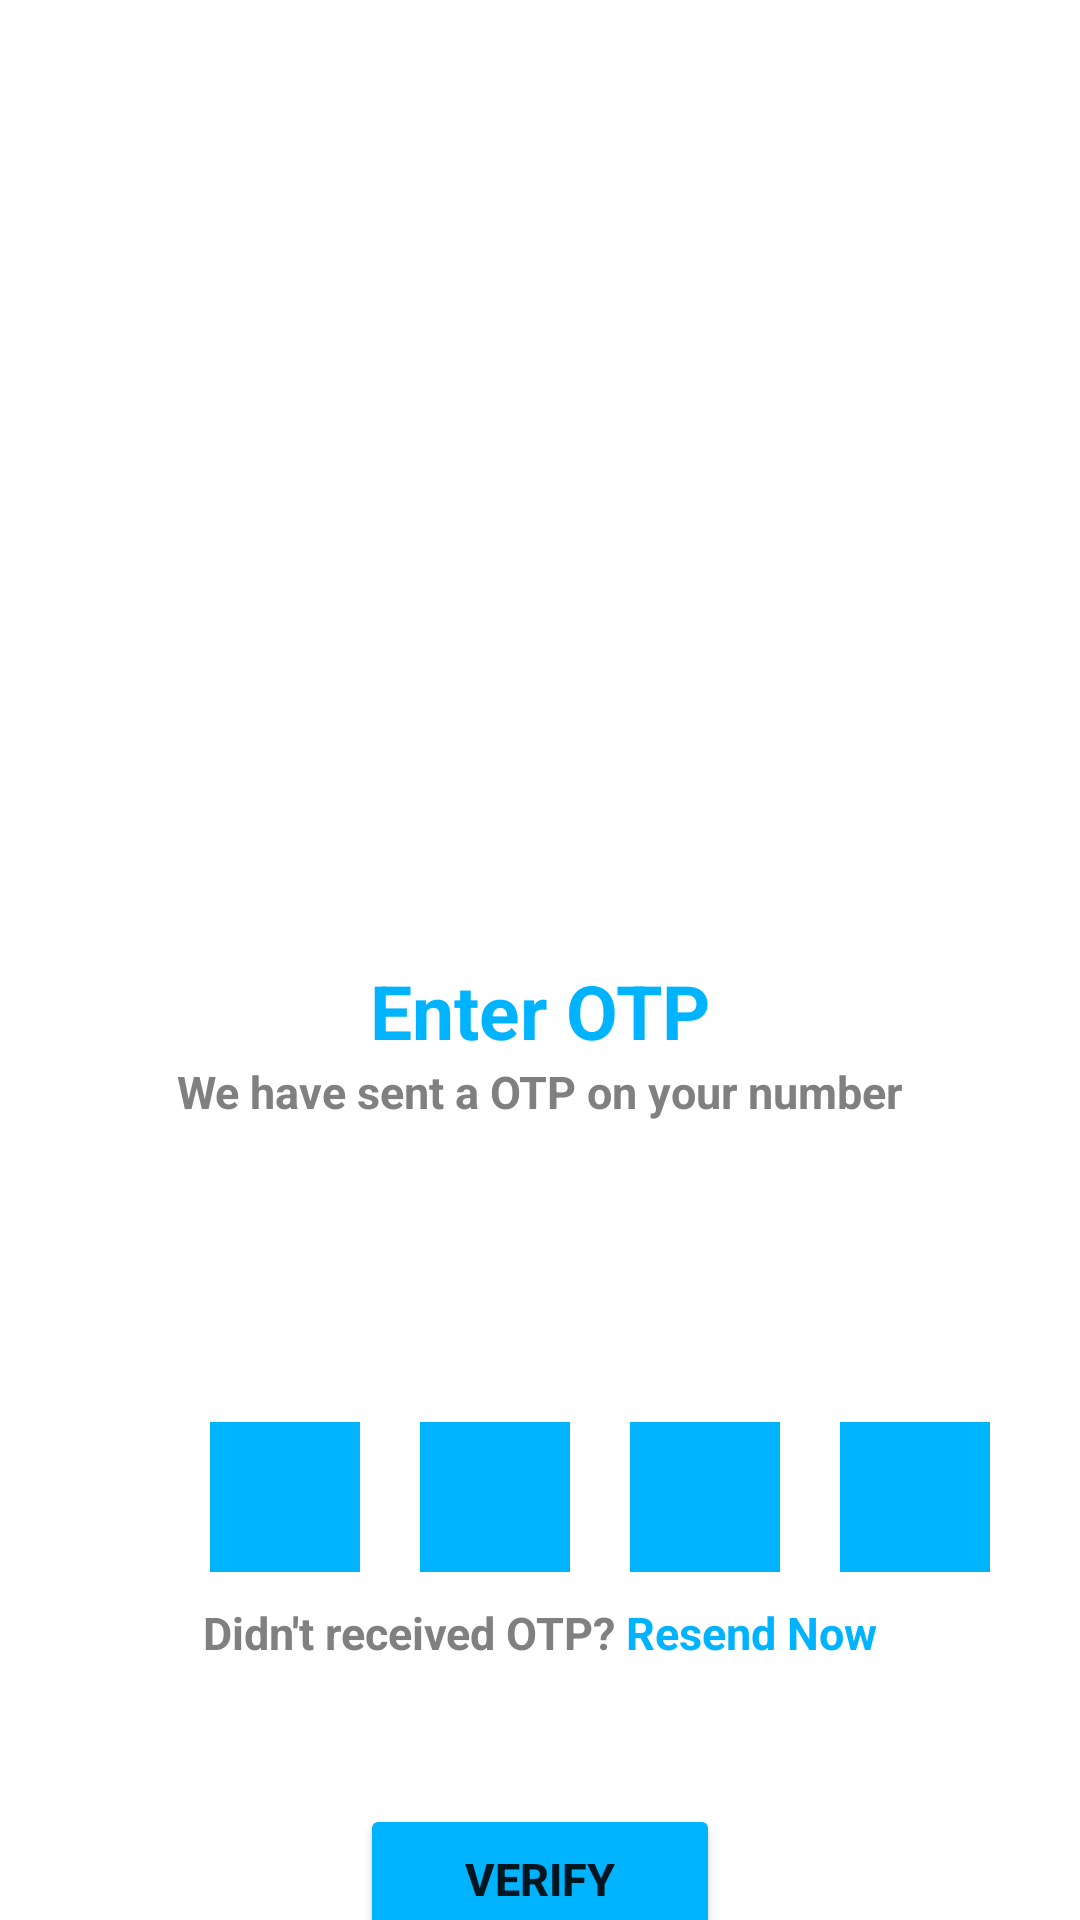

Reconstruct the res/layout file that produces this screen, plus the resources it refers to.
<!-- AndroidManifest.xml: application theme Theme.CallDesk -->
<!-- res/layout/activity_otp.xml -->
<?xml version="1.0" encoding="utf-8"?>
<LinearLayout xmlns:android="http://schemas.android.com/apk/res/android"
    xmlns:app="http://schemas.android.com/apk/res-auto"
    xmlns:tools="http://schemas.android.com/tools"
    android:layout_width="match_parent"
    android:layout_height="match_parent"
    android:orientation="vertical"
    tools:context=".Otp">

    <LinearLayout
        android:layout_width="match_parent"
        android:layout_height="250dp"
        android:background="@drawable/picsart"
        >
        <TextView
            android:layout_width="wrap_content"
            android:layout_height="wrap_content"
            android:text="Enter Verfication Code"
            android:textColor="@color/white"
            android:textStyle="bold"
            android:textSize="30dp"
            android:layout_marginTop="50dp"
            android:layout_marginLeft="43dp"
            >
        </TextView>
    </LinearLayout>
    <TextView
        android:layout_width="wrap_content"
        android:layout_height="wrap_content"
        android:text="Enter OTP"
        android:layout_gravity="center"
        android:layout_marginTop="70dp"
        android:textSize="25dp"
        android:textColor="@color/sky"
        android:textStyle="bold"
        >
    </TextView>
    <TextView
        android:layout_width="wrap_content"
        android:layout_height="wrap_content"
        android:text="We have sent a OTP on your number"
        android:layout_gravity="center"
        android:textSize="15dp"
        android:textColor="#808080"
        android:textStyle="bold"
        >
    </TextView>

    <LinearLayout
        android:layout_width="match_parent"
        android:layout_height="160dp"
        android:orientation="horizontal"
        >
        <EditText
            android:layout_width="50dp"
            android:layout_height="50dp"
            android:id="@+id/otp1"
            app:cornerRadius="25dp"
            android:layout_marginTop="100dp"
            android:layout_marginLeft="70dp"
            android:textSize="20dp"
            android:textColor="@color/white"
            android:textStyle="bold"
            android:singleLine="true"
            android:maxLength="1"
            android:imeOptions="actionNext"
            android:inputType="number"
            android:textAlignment="center"
            android:background="@color/sky"
            >
        </EditText>

        <EditText
            android:layout_width="50dp"
            android:layout_height="50dp"
            android:id="@+id/otp2"
            app:cornerRadius="25dp"
            android:layout_marginTop="100dp"
            android:layout_marginLeft="20dp"
            android:textSize="20dp"
            android:textColor="@color/white"
            android:textStyle="bold"
            android:singleLine="true"
            android:maxLength="1"
            android:imeOptions="actionNext"
            android:inputType="number"
            android:textAlignment="center"
            android:background="@color/sky"
            >
        </EditText>

        <EditText
            android:layout_width="50dp"
            android:layout_height="50dp"
            android:id="@+id/otp3"
            app:cornerRadius="25dp"
            android:layout_marginTop="100dp"
            android:layout_marginLeft="20dp"
            android:textSize="20dp"
            android:textColor="@color/white"
            android:textStyle="bold"
            android:maxLength="1"
            android:imeOptions="actionNext"
            android:singleLine="true"
            android:textAlignment="center"
            android:inputType="number"
            android:background="@color/sky"
            >
        </EditText>

        <EditText
            android:layout_width="50dp"
            android:layout_height="50dp"
            android:id="@+id/otp4"
            app:cornerRadius="25dp"
            android:layout_marginTop="100dp"
            android:layout_marginLeft="20dp"
            android:textSize="20dp"
            android:textColor="@color/white"
            android:textStyle="bold"
            android:singleLine="true"
            android:maxLength="1"
            android:imeOptions="actionNext"
            android:textAlignment="center"
            android:inputType="number"
            android:background="@color/sky"
            >
        </EditText>
    </LinearLayout>

    <LinearLayout
        android:layout_width="wrap_content"
        android:layout_height="wrap_content"
        android:orientation="horizontal"
        android:layout_gravity="center"
        >
        <TextView
            android:layout_width="wrap_content"
            android:layout_height="wrap_content"
            android:text="Didn't received OTP? "
            android:textStyle="bold"
            android:layout_gravity="center"
            android:textSize="15dp"
            android:textColor="#808080"
            >
        </TextView>
        <TextView
            android:id="@+id/resend"
            android:layout_width="wrap_content"
            android:layout_height="wrap_content"
            android:text="Resend Now"
            android:textStyle="bold"
            android:textColor="@color/sky"
            android:textSize="15dp"
            >
        </TextView>
    </LinearLayout>

    <FrameLayout
        android:layout_width="match_parent"
        android:layout_height="100dp"
        android:layout_marginTop="20dp"
        >
        <Button
            android:layout_width="120dp"
            android:layout_height="50dp"
            android:id="@+id/verify"
            android:backgroundTint="@color/sky"
            android:layout_gravity="center"
            android:text="Verify"
            android:layout_marginTop="2dp"
            android:textStyle="bold"
            android:textSize="15dp"
            app:cornerRadius = "20dp"
            >
        </Button>
        <ProgressBar
            android:id="@+id/progress"
            android:layout_width="45dp"
            android:layout_height="45dp"
            android:layout_gravity="center"
            android:visibility="gone"
            />
    </FrameLayout>
</LinearLayout>
<!-- resources referenced by this layout -->
<resources>
  <color name="sky">#00B3FF</color>
  <color name="white">#FFFFFFFF</color>
  <style name="Theme.CallDesk" parent="Theme.MaterialComponents.DayNight.NoActionBar">
          
          <item name="colorPrimary">@color/purple_500</item>
          <item name="colorPrimaryVariant">@color/purple_700</item>
          <item name="colorOnPrimary">@color/white</item>
          
          <item name="colorSecondary">@color/teal_200</item>
          <item name="colorSecondaryVariant">@color/teal_700</item>
          <item name="colorOnSecondary">@color/black</item>
          
          <item name="android:statusBarColor">?attr/colorPrimaryVariant</item>
          
      </style>
  <color name="purple_500">#FF6200EE</color>
  <color name="purple_700">#FF3700B3</color>
  <color name="teal_200">#FF03DAC5</color>
  <color name="teal_700">#FF018786</color>
  <color name="black">#FF000000</color>
</resources>
